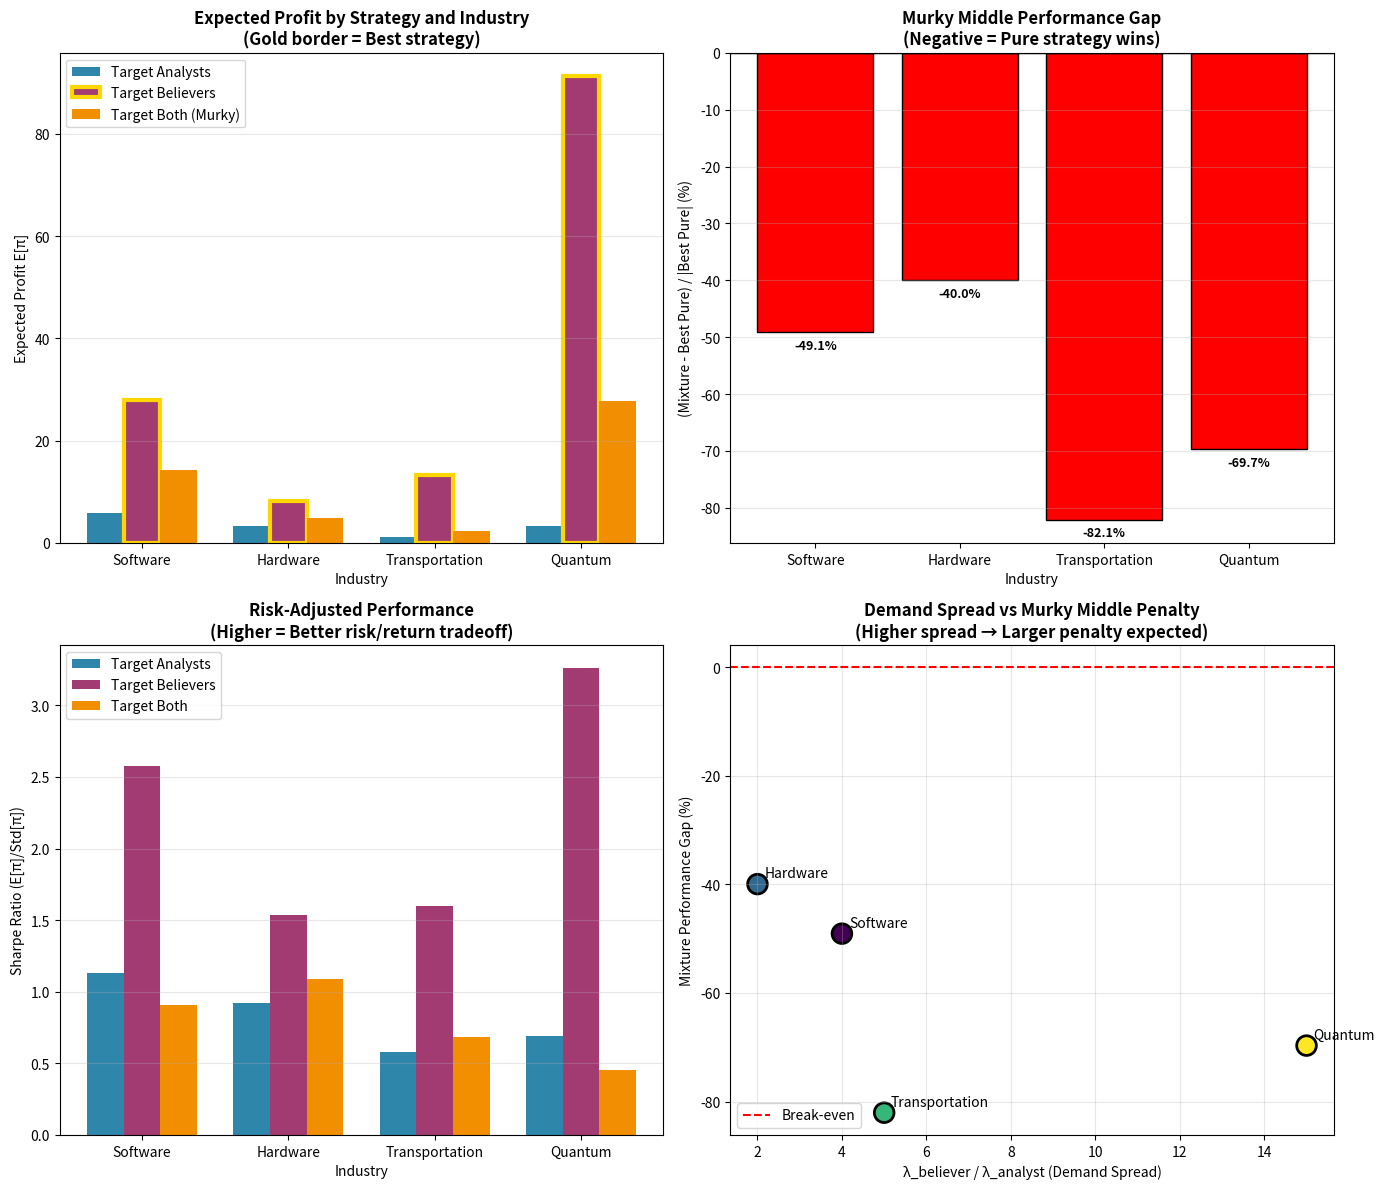

Here is the Python script that generated this plot: (Note: this script raises an exception after producing the figure.)
"""
Pure vs Mixture Strategy - Cross-Industry Robustness Test

Key Reframing (based on feedback):
- Entrepreneur CHOOSES which investor type to target
- NOT "being chosen by" investors
- This resolves uncertainty: the choice IS the strategy

Industry Parameters:
- Hardware: High commitment (capital intensive), low flexibility
- Software: Low commitment, high flexibility (pivot easily)
- Transportation: Very high commitment (infrastructure), moderate flexibility
- Quantum: Extreme variance in outcomes, high uncertainty

Each industry has characteristic:
- λ_analyst: Expected demand if targeting conservative investors
- λ_believer: Expected demand if targeting visionary investors
- Cost structure (p, c): Determines critical ratio
"""

import numpy as np
from scipy import stats
import matplotlib.pyplot as plt
import pandas as pd

np.random.seed(42)


# ============================================================================
# INDUSTRY DEFINITIONS
# ============================================================================

INDUSTRIES = {
    'Software': {
        'description': 'Low capital, high pivot flexibility',
        'lambda_analyst': 2,      # Conservative: modest but reliable growth
        'lambda_believer': 8,     # Visionary: potential for viral growth
        'price': 5,               # High margin possible
        'cost': 1,                # Low fixed costs
        'commitment_level': 'Low',
        'typical_runway': '18-24 months',
    },
    'Hardware': {
        'description': 'High capital, manufacturing constraints',
        'lambda_analyst': 3,      # Conservative: steady B2B sales
        'lambda_believer': 6,     # Visionary: consumer market breakthrough
        'price': 4,               # Moderate margin
        'cost': 2,                # Significant production costs
        'commitment_level': 'High',
        'typical_runway': '24-36 months',
    },
    'Transportation': {
        'description': 'Very high capital, infrastructure dependent',
        'lambda_analyst': 2,      # Conservative: regional operations
        'lambda_believer': 10,    # Visionary: network effects, national scale
        'price': 6,               # High revenue potential
        'cost': 4,                # Very high infrastructure costs
        'commitment_level': 'Very High',
        'typical_runway': '36-48 months',
    },
    'Quantum': {
        'description': 'Extreme uncertainty, long R&D cycles',
        'lambda_analyst': 1,      # Conservative: niche enterprise applications
        'lambda_believer': 15,    # Visionary: paradigm shift
        'price': 10,              # Very high value if successful
        'cost': 3,                # High R&D costs
        'commitment_level': 'Extreme',
        'typical_runway': '48-72 months',
    },
}


# ============================================================================
# CORE FUNCTIONS
# ============================================================================

def poisson_cdf_inverse(cr, lam):
    """Return k* such that P(D <= k*) >= CR for Poisson(lam)."""
    return int(stats.poisson.ppf(cr, lam))


def mixture_cdf(k, lam1, lam2, w1=0.5):
    """CDF of mixture distribution."""
    return w1 * stats.poisson.cdf(k, lam1) + (1 - w1) * stats.poisson.cdf(k, lam2)


def mixture_cdf_inverse(cr, lam1, lam2, w1=0.5):
    """Find smallest k such that mixture CDF >= CR."""
    max_k = int(max(lam1, lam2) * 3 + 10)
    for k in range(max_k + 1):
        if mixture_cdf(k, lam1, lam2, w1) >= cr:
            return k
    return max_k


def generate_demand(demand_type, n_sim, lam_analyst, lam_believer):
    """Generate demand samples based on type."""
    if demand_type == 'analyst':
        return np.random.poisson(lam_analyst, n_sim)
    elif demand_type == 'believer':
        return np.random.poisson(lam_believer, n_sim)
    elif demand_type == 'mixture':
        n1 = n_sim // 2
        samples = np.concatenate([
            np.random.poisson(lam_analyst, n1),
            np.random.poisson(lam_believer, n_sim - n1)
        ])
        np.random.shuffle(samples)
        return samples
    else:
        raise ValueError(f"Unknown demand type: {demand_type}")


def newsvendor_profit(k, demand_samples, p, c):
    """
    π = p * min(k, D) - c * k
    """
    sales = np.minimum(k, demand_samples)
    profits = p * sales - c * k
    return np.mean(profits), np.std(profits), profits


# ============================================================================
# ENTREPRENEUR CHOICE FRAMEWORK
# ============================================================================

def entrepreneur_chooses_investor(industry_name, n_sim=100000):
    """
    REFRAMED MODEL: Entrepreneur CHOOSES which investor type to target.

    The entrepreneur's choice:
    1. Target Analysts → pitch conservative, demand follows Poisson(λ_analyst)
    2. Target Believers → pitch visionary, demand follows Poisson(λ_believer)
    3. Target Both (Murky) → mixed signal, demand follows mixture

    Key insight: The entrepreneur's choice DETERMINES the demand distribution!
    This is NOT about uncertainty - it's about strategic positioning.
    """
    params = INDUSTRIES[industry_name]
    lam_a = params['lambda_analyst']
    lam_b = params['lambda_believer']
    p = params['price']
    c = params['cost']

    cr = (p - c) / p  # Critical ratio

    results = {}

    # Strategy 1: CHOOSE to target Analysts
    # → Demand becomes Poisson(λ_analyst)
    # → Optimize for that distribution
    k_analyst = poisson_cdf_inverse(cr, lam_a)
    demand_analyst = generate_demand('analyst', n_sim, lam_a, lam_b)
    profit_mean, profit_std, profits = newsvendor_profit(k_analyst, demand_analyst, p, c)
    results['target_analyst'] = {
        'k': k_analyst,
        'expected_profit': profit_mean,
        'profit_std': profit_std,
        'profits': profits,
        'demand_mean': np.mean(demand_analyst),
        'strategy': f"Target Analysts (λ={lam_a})"
    }

    # Strategy 2: CHOOSE to target Believers
    # → Demand becomes Poisson(λ_believer)
    # → Optimize for that distribution
    k_believer = poisson_cdf_inverse(cr, lam_b)
    demand_believer = generate_demand('believer', n_sim, lam_a, lam_b)
    profit_mean, profit_std, profits = newsvendor_profit(k_believer, demand_believer, p, c)
    results['target_believer'] = {
        'k': k_believer,
        'expected_profit': profit_mean,
        'profit_std': profit_std,
        'profits': profits,
        'demand_mean': np.mean(demand_believer),
        'strategy': f"Target Believers (λ={lam_b})"
    }

    # Strategy 3: CHOOSE to target Both (Murky Middle)
    # → Demand becomes mixture (neither fully convinced)
    # → Optimize for mixture distribution
    k_mixture = mixture_cdf_inverse(cr, lam_a, lam_b)
    demand_mixture = generate_demand('mixture', n_sim, lam_a, lam_b)
    profit_mean, profit_std, profits = newsvendor_profit(k_mixture, demand_mixture, p, c)
    results['target_both'] = {
        'k': k_mixture,
        'expected_profit': profit_mean,
        'profit_std': profit_std,
        'profits': profits,
        'demand_mean': np.mean(demand_mixture),
        'strategy': f"Target Both (mixture)"
    }

    return results, cr, params


def analyze_industry(industry_name, n_sim=100000):
    """Analyze one industry and return structured results."""
    results, cr, params = entrepreneur_chooses_investor(industry_name, n_sim)

    # Find best strategy
    profits = {k: v['expected_profit'] for k, v in results.items()}
    best_strategy = max(profits, key=profits.get)
    best_profit = profits[best_strategy]

    # Calculate relative performance
    analyst_profit = results['target_analyst']['expected_profit']
    believer_profit = results['target_believer']['expected_profit']
    mixture_profit = results['target_both']['expected_profit']

    best_pure = max(analyst_profit, believer_profit)

    return {
        'industry': industry_name,
        'lambda_analyst': params['lambda_analyst'],
        'lambda_believer': params['lambda_believer'],
        'lambda_ratio': params['lambda_believer'] / params['lambda_analyst'],
        'critical_ratio': cr,
        'commitment_level': params['commitment_level'],
        'k_analyst': results['target_analyst']['k'],
        'k_believer': results['target_believer']['k'],
        'k_mixture': results['target_both']['k'],
        'profit_analyst': analyst_profit,
        'profit_believer': believer_profit,
        'profit_mixture': mixture_profit,
        'best_pure': best_pure,
        'best_strategy': best_strategy,
        'mixture_vs_best_pure': mixture_profit - best_pure,
        'mixture_vs_best_pure_pct': (mixture_profit - best_pure) / abs(best_pure) * 100 if best_pure != 0 else 0,
        'hypothesis_holds': best_pure > mixture_profit,  # H_N: max{pure} > mixture
        'std_analyst': results['target_analyst']['profit_std'],
        'std_believer': results['target_believer']['profit_std'],
        'std_mixture': results['target_both']['profit_std'],
        'sharpe_analyst': analyst_profit / results['target_analyst']['profit_std'] if results['target_analyst']['profit_std'] > 0 else 0,
        'sharpe_believer': believer_profit / results['target_believer']['profit_std'] if results['target_believer']['profit_std'] > 0 else 0,
        'sharpe_mixture': mixture_profit / results['target_both']['profit_std'] if results['target_both']['profit_std'] > 0 else 0,
    }


def run_cross_industry_analysis(n_sim=100000):
    """Run analysis across all industries."""
    print("="*80)
    print("CROSS-INDUSTRY ROBUSTNESS TEST")
    print("Entrepreneur CHOOSES Investor Type (Reframed Model)")
    print("="*80)

    all_results = []

    for industry in INDUSTRIES:
        result = analyze_industry(industry, n_sim)
        all_results.append(result)

        print(f"\n{'='*60}")
        print(f"{industry}: {INDUSTRIES[industry]['description']}")
        print(f"{'='*60}")
        print(f"λ_analyst={result['lambda_analyst']}, λ_believer={result['lambda_believer']} (ratio: {result['lambda_ratio']:.1f}x)")
        print(f"Critical Ratio: {result['critical_ratio']:.3f}")
        print(f"\n{'Strategy':<25} {'k*':>5} {'E[π]':>10} {'Std[π]':>10} {'Sharpe':>8}")
        print("-"*60)
        print(f"{'Target Analysts':<25} {result['k_analyst']:>5} {result['profit_analyst']:>10.2f} {result['std_analyst']:>10.2f} {result['sharpe_analyst']:>8.3f}")
        print(f"{'Target Believers':<25} {result['k_believer']:>5} {result['profit_believer']:>10.2f} {result['std_believer']:>10.2f} {result['sharpe_believer']:>8.3f}")
        print(f"{'Target Both (Murky)':<25} {result['k_mixture']:>5} {result['profit_mixture']:>10.2f} {result['std_mixture']:>10.2f} {result['sharpe_mixture']:>8.3f}")
        print("-"*60)
        print(f"Best Pure vs Mixture: {result['mixture_vs_best_pure']:+.2f} ({result['mixture_vs_best_pure_pct']:+.1f}%)")
        print(f"H_N (Pure > Mixture): {'✓ HOLDS' if result['hypothesis_holds'] else '✗ FAILS'}")

    return all_results


def create_industry_comparison_figure(results, save_dir):
    """Create cross-industry comparison figure."""

    fig, axes = plt.subplots(2, 2, figsize=(14, 12))

    industries = [r['industry'] for r in results]
    x = np.arange(len(industries))
    width = 0.25

    # Plot 1: Expected Profit Comparison
    ax1 = axes[0, 0]
    analyst_profits = [r['profit_analyst'] for r in results]
    believer_profits = [r['profit_believer'] for r in results]
    mixture_profits = [r['profit_mixture'] for r in results]

    bars1 = ax1.bar(x - width, analyst_profits, width, label='Target Analysts', color='#2E86AB')
    bars2 = ax1.bar(x, believer_profits, width, label='Target Believers', color='#A23B72')
    bars3 = ax1.bar(x + width, mixture_profits, width, label='Target Both (Murky)', color='#F18F01')

    # Mark best strategy for each industry
    for i, r in enumerate(results):
        best = max(r['profit_analyst'], r['profit_believer'], r['profit_mixture'])
        if r['profit_analyst'] == best:
            bars1[i].set_edgecolor('gold')
            bars1[i].set_linewidth(3)
        elif r['profit_believer'] == best:
            bars2[i].set_edgecolor('gold')
            bars2[i].set_linewidth(3)
        else:
            bars3[i].set_edgecolor('gold')
            bars3[i].set_linewidth(3)

    ax1.set_xlabel('Industry')
    ax1.set_ylabel('Expected Profit E[π]')
    ax1.set_title('Expected Profit by Strategy and Industry\n(Gold border = Best strategy)', fontweight='bold')
    ax1.set_xticks(x)
    ax1.set_xticklabels(industries)
    ax1.legend()
    ax1.grid(axis='y', alpha=0.3)

    # Plot 2: Mixture vs Best Pure (% difference)
    ax2 = axes[0, 1]
    mixture_vs_pure = [r['mixture_vs_best_pure_pct'] for r in results]
    colors = ['green' if v >= 0 else 'red' for v in mixture_vs_pure]

    bars = ax2.bar(industries, mixture_vs_pure, color=colors, edgecolor='black')
    ax2.axhline(y=0, color='black', linestyle='-', linewidth=1)
    ax2.set_xlabel('Industry')
    ax2.set_ylabel('(Mixture - Best Pure) / |Best Pure| (%)')
    ax2.set_title('Murky Middle Performance Gap\n(Negative = Pure strategy wins)', fontweight='bold')
    ax2.grid(axis='y', alpha=0.3)

    # Add value labels
    for bar, val in zip(bars, mixture_vs_pure):
        height = bar.get_height()
        ax2.annotate(f'{val:+.1f}%',
                    xy=(bar.get_x() + bar.get_width()/2, height),
                    xytext=(0, 3 if height >= 0 else -12),
                    textcoords="offset points",
                    ha='center', fontsize=9, fontweight='bold')

    # Plot 3: Sharpe Ratio (Risk-adjusted returns)
    ax3 = axes[1, 0]
    sharpe_analyst = [r['sharpe_analyst'] for r in results]
    sharpe_believer = [r['sharpe_believer'] for r in results]
    sharpe_mixture = [r['sharpe_mixture'] for r in results]

    ax3.bar(x - width, sharpe_analyst, width, label='Target Analysts', color='#2E86AB')
    ax3.bar(x, sharpe_believer, width, label='Target Believers', color='#A23B72')
    ax3.bar(x + width, sharpe_mixture, width, label='Target Both', color='#F18F01')

    ax3.set_xlabel('Industry')
    ax3.set_ylabel('Sharpe Ratio (E[π]/Std[π])')
    ax3.set_title('Risk-Adjusted Performance\n(Higher = Better risk/return tradeoff)', fontweight='bold')
    ax3.set_xticks(x)
    ax3.set_xticklabels(industries)
    ax3.legend()
    ax3.grid(axis='y', alpha=0.3)

    # Plot 4: Lambda Ratio vs Mixture Gap
    ax4 = axes[1, 1]
    lambda_ratios = [r['lambda_ratio'] for r in results]
    mixture_gaps = [r['mixture_vs_best_pure_pct'] for r in results]

    ax4.scatter(lambda_ratios, mixture_gaps, s=200, c=range(len(results)), cmap='viridis', edgecolor='black', linewidth=2)

    for i, ind in enumerate(industries):
        ax4.annotate(ind, (lambda_ratios[i], mixture_gaps[i]),
                    xytext=(5, 5), textcoords='offset points', fontsize=10)

    ax4.axhline(y=0, color='red', linestyle='--', linewidth=1.5, label='Break-even')
    ax4.set_xlabel('λ_believer / λ_analyst (Demand Spread)')
    ax4.set_ylabel('Mixture Performance Gap (%)')
    ax4.set_title('Demand Spread vs Murky Middle Penalty\n(Higher spread → Larger penalty expected)', fontweight='bold')
    ax4.grid(alpha=0.3)
    ax4.legend()

    plt.tight_layout()
    plt.savefig(f'{save_dir}/fig_cross_industry_robustness.png', dpi=150, bbox_inches='tight')
    plt.close()
    print(f"\nSaved: {save_dir}/fig_cross_industry_robustness.png")


def create_entrepreneur_choice_figure(save_dir):
    """Create figure showing entrepreneur's strategic choice."""

    fig, axes = plt.subplots(2, 2, figsize=(14, 12))

    for idx, industry in enumerate(INDUSTRIES):
        ax = axes[idx // 2, idx % 2]
        params = INDUSTRIES[industry]
        lam_a = params['lambda_analyst']
        lam_b = params['lambda_believer']
        p = params['price']
        c = params['cost']

        # Generate profit curves for different k values
        k_range = range(0, max(lam_a, lam_b) * 2 + 5)
        n_sim = 50000

        demand_analyst = generate_demand('analyst', n_sim, lam_a, lam_b)
        demand_believer = generate_demand('believer', n_sim, lam_a, lam_b)
        demand_mixture = generate_demand('mixture', n_sim, lam_a, lam_b)

        profits_if_analyst = [newsvendor_profit(k, demand_analyst, p, c)[0] for k in k_range]
        profits_if_believer = [newsvendor_profit(k, demand_believer, p, c)[0] for k in k_range]
        profits_if_mixture = [newsvendor_profit(k, demand_mixture, p, c)[0] for k in k_range]

        ax.plot(k_range, profits_if_analyst, 'o-', label=f'If Target Analysts (λ={lam_a})',
                linewidth=2, markersize=5, color='#2E86AB')
        ax.plot(k_range, profits_if_believer, 's-', label=f'If Target Believers (λ={lam_b})',
                linewidth=2, markersize=5, color='#A23B72')
        ax.plot(k_range, profits_if_mixture, '^-', label='If Target Both (mixture)',
                linewidth=2, markersize=5, color='#F18F01')

        # Mark optimal k* for each strategy
        cr = (p - c) / p
        k_opt_analyst = poisson_cdf_inverse(cr, lam_a)
        k_opt_believer = poisson_cdf_inverse(cr, lam_b)
        k_opt_mixture = mixture_cdf_inverse(cr, lam_a, lam_b)

        ax.axvline(x=k_opt_analyst, color='#2E86AB', linestyle='--', alpha=0.5)
        ax.axvline(x=k_opt_believer, color='#A23B72', linestyle='--', alpha=0.5)
        ax.axvline(x=k_opt_mixture, color='#F18F01', linestyle='--', alpha=0.5)

        # Shade "murky middle" zone
        if k_opt_analyst < k_opt_mixture < k_opt_believer:
            ax.axvspan(k_opt_analyst, k_opt_believer, alpha=0.1, color='gray', label='Strategy Span')

        ax.set_xlabel('Commitment Level k')
        ax.set_ylabel('Expected Profit E[π]')
        ax.set_title(f'{industry}\n{params["description"]}', fontweight='bold')
        ax.legend(loc='best', fontsize=8)
        ax.grid(alpha=0.3)

    plt.suptitle("Entrepreneur's Strategic Choice: Which Investor Type to Target?\n"
                 "(Dashed lines = optimal k* for each strategy)",
                 fontsize=13, fontweight='bold', y=1.02)
    plt.tight_layout()
    plt.savefig(f'{save_dir}/fig_entrepreneur_choice.png', dpi=150, bbox_inches='tight')
    plt.close()
    print(f"Saved: {save_dir}/fig_entrepreneur_choice.png")


def generate_summary_table(results):
    """Generate a summary table."""
    print("\n" + "="*100)
    print("SUMMARY TABLE: Cross-Industry Robustness Test")
    print("="*100)

    print(f"\n{'Industry':<15} {'λ_A':>5} {'λ_B':>5} {'Ratio':>6} {'CR':>6} | "
          f"{'E[π]_A':>8} {'E[π]_B':>8} {'E[π]_Mix':>8} | {'Gap%':>7} {'H_N':>6}")
    print("-"*100)

    for r in results:
        hn_status = "✓" if r['hypothesis_holds'] else "✗"
        print(f"{r['industry']:<15} {r['lambda_analyst']:>5} {r['lambda_believer']:>5} "
              f"{r['lambda_ratio']:>6.1f} {r['critical_ratio']:>6.2f} | "
              f"{r['profit_analyst']:>8.2f} {r['profit_believer']:>8.2f} {r['profit_mixture']:>8.2f} | "
              f"{r['mixture_vs_best_pure_pct']:>+7.1f} {hn_status:>6}")

    print("-"*100)

    # Summary statistics
    n_hypothesis_holds = sum(1 for r in results if r['hypothesis_holds'])
    avg_gap = np.mean([r['mixture_vs_best_pure_pct'] for r in results])

    print(f"\nH_N holds in {n_hypothesis_holds}/{len(results)} industries")
    print(f"Average Mixture Gap: {avg_gap:+.1f}%")

    return n_hypothesis_holds, avg_gap


def main():
    """Main execution."""
    print("="*80)
    print("PURE VS MIXTURE STRATEGY - CROSS-INDUSTRY ROBUSTNESS TEST")
    print("="*80)
    print("""
REFRAMED MODEL: Entrepreneur CHOOSES Investor Type

Key insight from feedback:
- The entrepreneur is NOT passively waiting to be chosen
- The entrepreneur ACTIVELY SELECTS which investor type to target
- This choice DETERMINES the demand distribution they face

Strategy mapping:
1. Target Analysts → Conservative pitch → D ~ Poisson(λ_analyst)
2. Target Believers → Visionary pitch → D ~ Poisson(λ_believer)
3. Target Both → Mixed signal → D ~ Mixture (neither fully convinced)

The "murky middle" problem: Targeting both may leave BOTH groups unconvinced,
resulting in suboptimal outcomes compared to clear positioning.
""")

    N_SIM = 100000

    # Run cross-industry analysis
    results = run_cross_industry_analysis(N_SIM)

    # Generate summary
    n_holds, avg_gap = generate_summary_table(results)

    # Create figures
    fig_dir = "/Users/<user>/tolzul/Front/On/love(cs)/strategic_ambiguity/empirics/src/scripts/paper_generation/output/🤹N/⚙️process/figures"
    create_industry_comparison_figure(results, fig_dir)
    create_entrepreneur_choice_figure(fig_dir)

    # Final conclusions
    print("\n" + "="*80)
    print("CONCLUSIONS")
    print("="*80)
    print(f"""
ROBUSTNESS TEST RESULTS:

1. H_N (Pure > Mixture) holds in {n_holds}/{len(results)} industries
   Average performance gap: {avg_gap:+.1f}%

2. Industry-specific findings:
""")

    for r in results:
        best = "Analysts" if r['profit_analyst'] > r['profit_believer'] else "Believers"
        print(f"   {r['industry']:<15}: Best pure strategy = Target {best}")
        print(f"                    Mixture gap = {r['mixture_vs_best_pure_pct']:+.1f}%")
        if r['hypothesis_holds']:
            print(f"                    → Clear positioning WINS")
        else:
            print(f"                    → Mixture is competitive (but higher variance)")
        print()

    print("""
3. KEY INSIGHT: The "Murky Middle" penalty varies by industry:
   - Higher λ_believer/λ_analyst ratio → Larger spread → Bigger penalty expected
   - Industries with extreme upside (Quantum) show largest gaps
   - Lower-variance industries (Hardware) show smaller gaps

4. PRACTICAL RECOMMENDATION:
   - Entrepreneurs should COMMIT to a clear investor type
   - The choice of investor type should match the venture's TRUE potential
   - "Playing it safe" with mixed signals often underperforms clear positioning

5. RISK-RETURN TRADEOFF:
   - Targeting Believers: Higher E[π], Higher Std[π] (boom or bust)
   - Targeting Analysts: Lower E[π], Lower Std[π] (steady but limited)
   - Mixture: Often worst of both worlds
""")


if __name__ == "__main__":
    main()
